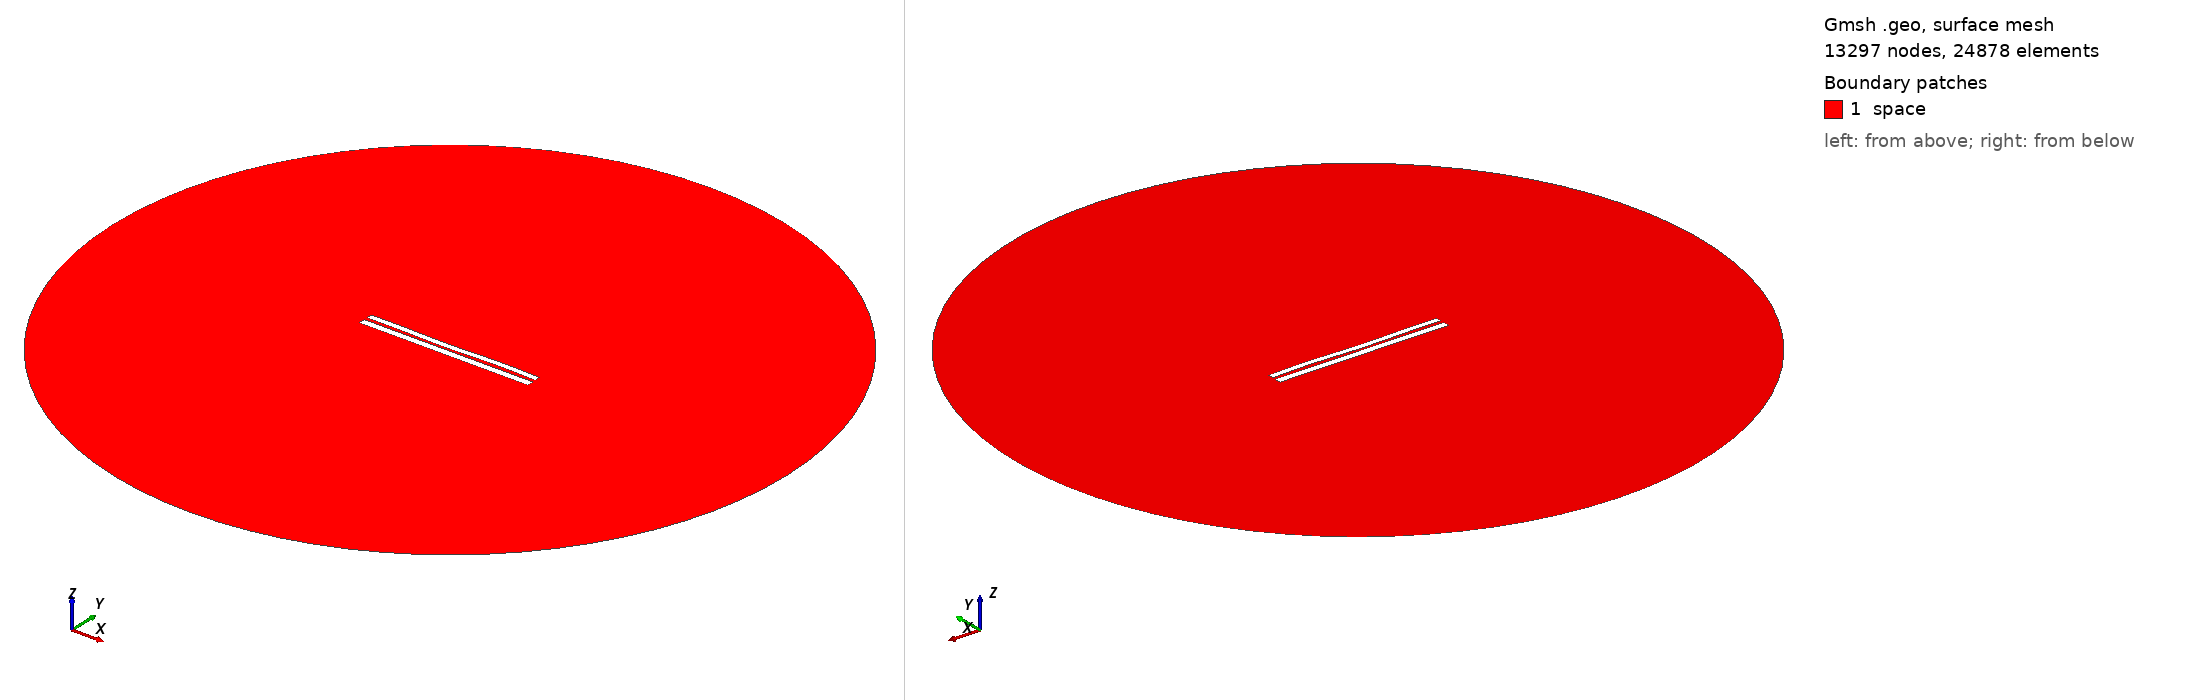

Gmsh geometry script, surface-meshed: 13297 nodes, 24878 surface elements. Boundary patches (legend numbers): 1 space. Left view from above one corner, right view from below the opposite corner. Legend entries are the model's physical surfaces. The drawing asked Gmsh for element sizes between 1% and 20% of the model's largest extent; the script's own settings can give other sizes.

=== 7130.geo (drawn) ===
//---------------------------------------
// Geometry kernel
//---------------------------------------

SetFactory("OpenCASCADE");



//---------------------------------------
// Parameters of the geometry
//---------------------------------------

// Overetch of the upper plate
overetch = 0.25;

// Distance between the plates
distance = 1.75;

// Discretization over the x axis (for the deformation)
nx = 50; 

// Length of the plate
L = 100 - overetch; 

// Number of modes
n = 4; 

// 1st mode coefficient
coeff(1) = 0.0;
beta(1) = 0.596864 * 3.1415926535 / L;

// 2nd mode coefficient
coeff(2) = -0.15;
beta(2) = 1.49418 * 3.1415926535 / L;

// 3rd mode coefficient
coeff(3) = -0.15;
beta(3) = 2.50025 * 3.1415926535 / L;

// 4th mode coefficient
coeff(4) = 0.15;
beta(4) = 3.49999 * 3.1415926535 / L;



//---------------------------------------
// Upper plate (deformed rectangle)
//---------------------------------------

// Coordiantes of the upper plate
xmin = -50;
xmax = 50 - overetch;

// Height of the upper plate
yheight = 4 - 2 * overetch;

// Indexes of the points
UpperID[] = {};
LowerID[] = {};
LeftID[] = {};
RightID[] = {};

// Point index
p = 1;

// Horizontal edges
For i In {1:nx}
    x = xmin + (i-1)*(xmax - xmin)/(nx-1);

    y_bottom = distance / 2 + overetch;
    For j In {1:n}
        C = (Cosh(beta(j)*L) + Cos(beta(j)*L)) / (Sinh(beta(j)*L) + Sin(beta(j)*L));
        y_bottom  = y_bottom + coeff(j) * (Cosh(beta(j)*(x+50)) - Cos(beta(j)*(x+50)) - C * (Sinh(beta(j)*(x+50)) - Sin(beta(j)*(x+50))));
    EndFor

    y_top = y_bottom + yheight;

    Point(p) = {x, y_top, 0, 1.0};
    UpperID[i] = p;
    p = p + 1;

    Point(p) = {x, y_bottom, 0, 1.0};
    LowerID[i] = p;
    p = p + 1;
EndFor

// Create point lists
UpperPts[] = {}; LowerPts[] = {};
For i In {1:nx}
  UpperPts[] += {UpperID[i]};
  LowerPts[] += {LowerID[i]};
EndFor

// Build splines
Spline(1) = {UpperPts[]};
Spline(2) = {LowerPts[]};
Line(3) = {LowerPts[nx-1], UpperPts[nx-1]};
Line(4) = {LowerPts[0], UpperPts[0]};

// Build the plane surface
Curve Loop(1) = {2, 3, -1, -4};
Plane Surface(1) = {1};



//---------------------------------------
// Lower plate (rectangle)
//---------------------------------------

// Vertices
Point(1001) = {-50, -1, 0, 1.0};
Point(1002) = { 50, -1, 0, 1.0};
Point(1003) = { 50,  -5, 0, 1.0};
Point(1004) = {-50,  -5, 0, 1.0};

// Edges
Line(5) = {1001, 1002};
Line(6) = {1002, 1003};
Line(7) = {1003, 1004};
Line(8) = {1004, 1001};

// Plane surface
Line Loop(2) = {5, 6, 7, 8};
Plane Surface(2) = {2}; 



//---------------------------------------
// Outer (fictious) boundary
//---------------------------------------

// Points
Point(1005) = {0, 0, 0};       // Center
Point(1006) = {200, 0, 0};     // Start point
Point(1007) = {0, 200, 0};     // 90 degrees
Point(1008) = {-200, 0, 0};    // 180 degrees
Point(1009) = {0, -200, 0};    // 270 degrees

// Circle arcs (each needs start, center, end)
Circle(9) = {1006, 1005, 1007};
Circle(10) = {1007, 1005, 1008};
Circle(11) = {1008, 1005, 1009};
Circle(12) = {1009, 1005, 1006};

// Plane surface for the entire domain
Curve Loop(3) = {9, 10, 11, 12};
Surface(3) = {3};

// Subtract the plates from the whole domain to obtain the actual domain where we want to solve the equations
BooleanDifference{ Surface{3}; Delete; }{ Surface{1}; Surface{2}; Delete; }




//---------------------------------------
// Transfinite Lines/Curves
//---------------------------------------

// Set the number of points on the boundaries
r = 7;

// Plates
Transfinite Curve {1, 2} = 50*r Using Progression 1;
Transfinite Curve {3, 4} = 2*r Using Progression 1;
Transfinite Line {5, 7} = 50*r Using Progression 1;
Transfinite Line {6, 8} = 2*r Using Progression 1;

// Outer boundary
Transfinite Line {9, 10, 11, 12} = 20 Using Progression 1;



//---------------------------------------
// Physical groups
//---------------------------------------                

// Physical curves (boundaries)
Physical Line("force_segment", 10) = {2};
Physical Line("upper_plate", 11) = {1, 3, 4};
Physical Line("lower_plate", 12) = {5, 6, 7, 8};
Physical Line("boundary", 20) = {9, 10, 11, 12};

// Physical Surfaces
Physical Surface("space", 30) = {3};



//---------------------------------------
// 6. Generate the Mesh
//---------------------------------------

// 2D mesh generation
Mesh 2;
